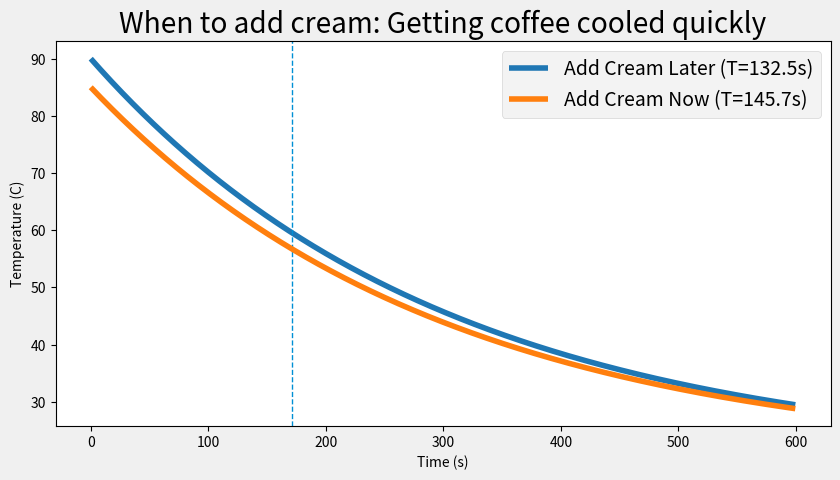

Write Python code to recreate this figure.
#!/usr/bin/python3
'''
Solve the voffee problem to learn how to drink coffee effectively
[redacted]
'''

import numpy as np
import matplotlib.pyplot as plt ; plt.ion()

def solve_temp(t, T_init = 90., T_env = 20.0, k = 1/300.):
    '''
    This function returns temperature as a function of time 
    using Newton's law of cooling

    Parameters
    -----------
    t: Numpy array
        An array of time values in seconds
    T_init: floating point, defaults to 90.
        Initial tempreature in Celsius.
    T_env: floating point, defaults to 20.
        Ambient air temparture in Celsisu
    k: floating point, defaults to 1/300.
        Heat transfer coefficient in 1/s.

    Returns
    ---------
    T_coffee: Numpy array
        Temperature corresponding to time t

    '''
    T_coffee = T_env + (T_init - T_env) * np.exp(-k*t)

    return T_coffee

def time_to_temp(T_final, T_init = 90., T_env = 20.0, k = 1/300.):
    '''
    Given a target temperature, determine how long it takes to reach the target temp using Newton's law of cooling

    Parameters
    -----------
    T_final: floating point
        Final tempearture in C.
    T_init: floating point, defaults to 90.
        Initial tempreature in Celsius.
    T_env: floating point, defaults to 20.
        Ambient air temparture in Celsisu
    k: floating point, defaults to 1/300.
        Heat transfer coefficient in 1/s.

    Returns
    ---------
    t : float
        time, in seconds, to cool to target T_final

    '''

    t = (-1/k) * np.log((T_final - T_env) / (T_init - T_env))
    return t

def verify_code():
    '''
    Verify that our implementation is correct
    '''
    t_real = 60. * 10.76
    k = np.log(95./110.) / -120.
    t_code = time_to_temp(120.,T_init = 180., T_env = 70., k = k)

    print("Target solution is :", t_real)
    print("Numerical solution is ", t_code)
    print("Difference is ",t_real - t_code)


    
# Solve for the actual problem using the functions declared above.
t_1 = time_to_temp(65)              # Add cream at T=65 to get to 60
t_2 = time_to_temp(60,T_init=85)    # Add cream immediately
t_c = time_to_temp(60)              # Control case: No cream

print("TIME TO DRINKABLE COFFEE:")
print(f"Control case = {t_c:.2f}s")
print(f"Add cream later = {t_1:.1f}s")
print(f"Add cream now = {t_2:.1f}s")

# Create time series of temperatures for cooling coffee
t = np.arange(0,600,0.5)
Temp1 = solve_temp(t) # also the same as control case
Temp2 = solve_temp(t, T_init=85.)

#Create our figure and plot stuff!
fig, ax = plt.subplots(1,1,figsize=(10, 5))
plt.style.use('fivethirtyeight')
ax.plot(t,Temp1, label=f'Add Cream Later (T={t_1:.1f}s)')
ax.axvline(x=171, linestyle='--', linewidth=1)
ax.plot(t,Temp2, label=f'Add Cream Now (T={t_2:.1f}s)')
ax.legend()
ax.set_xlabel('Time (s)')
ax.set_ylabel('Temperature (C)')
ax.set_title('When to add cream: Getting coffee cooled quickly')
